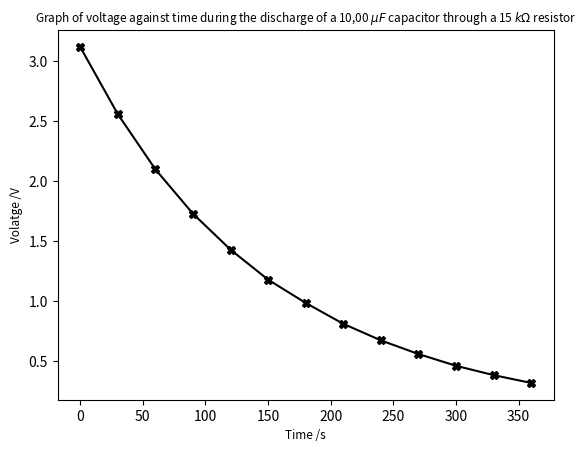

Here is the Python script that generated this plot:
import matplotlib.pyplot as plt

plt.plot([0, 30, 60, 90, 120, 150, 180, 210, 240, 270, 300, 330, 360],[3.12, 2.56, 2.10, 1.73, 1.43, 1.18, 0.986, 0.812, 0.674, 0.560, 0.462, 0.384, 0.319],'kX-')
plt.ylabel('Volatge /V',fontsize=8.5)
plt.xlabel('Time /s',fontsize=8.5)
plt.title('Graph of voltage against time during the discharge of a 10,00 $\mu F$ capacitor through a 15 $k\Omega$ resistor',fontsize=8.5)
plt.show()
